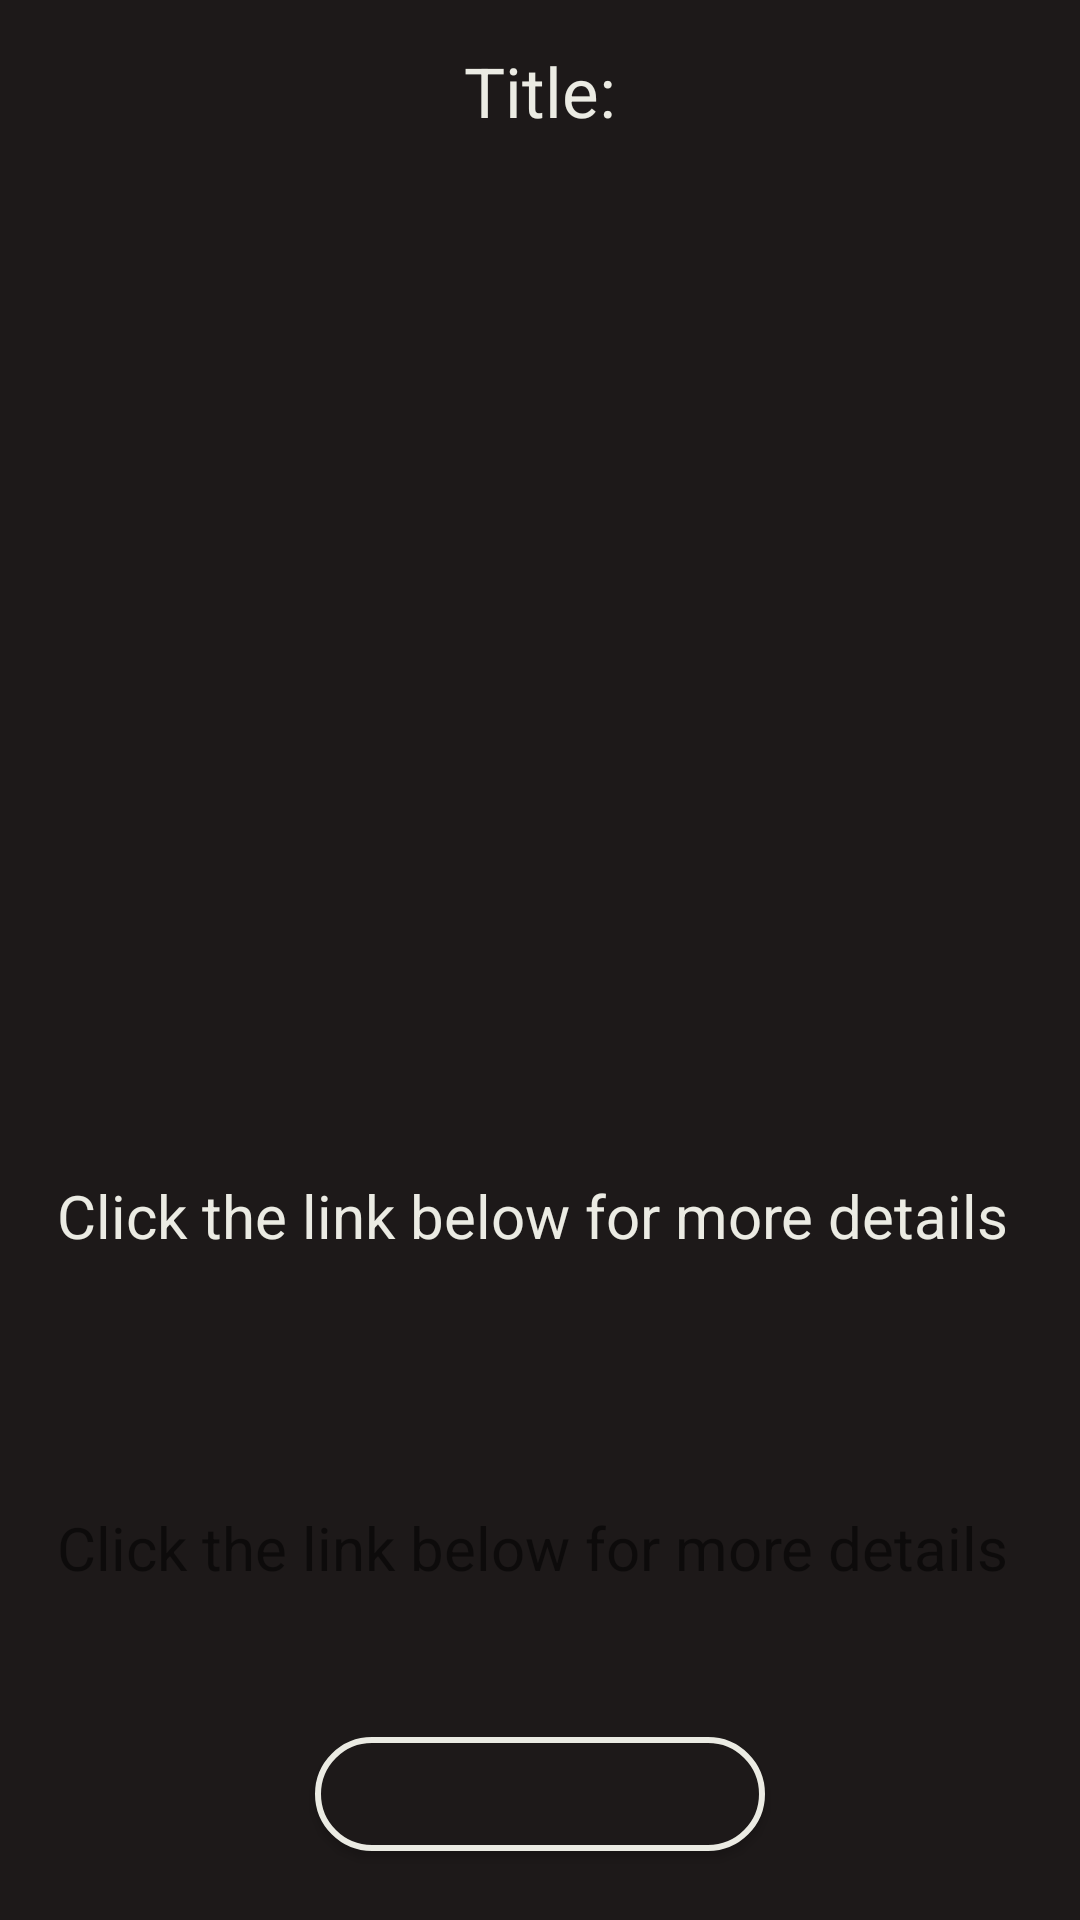

The Android layout XML behind this screen, and the referenced resources:
<!-- AndroidManifest.xml: application theme AppTheme -->
<!-- res/layout/fragment_detail.xml -->
<?xml version="1.0" encoding="utf-8"?>
<RelativeLayout xmlns:android="http://schemas.android.com/apk/res/android"
    xmlns:app="http://schemas.android.com/apk/res-auto"
    xmlns:tools="http://schemas.android.com/tools"
    android:layout_width="match_parent"
    android:layout_height="match_parent"
    android:orientation="vertical"
    android:id="@+id/fragmentLocation"
    android:background="@color/colorHome"
    >

    <LinearLayout
        android:layout_marginTop="15dp"
        android:layout_width="match_parent"
        android:layout_height="match_parent"
        android:orientation="vertical"
        >

        <TextView
            android:id="@+id/title_single"
            android:layout_width="match_parent"
            android:layout_height="wrap_content"
            android:textSize="23dp"
            android:gravity="center"
            android:text="@string/title"
            android:textColor="@color/lightBackground"
            />

        <ImageView
            android:id="@+id/image_single"
            android:layout_width="match_parent"
            android:layout_height="300dp"
            android:scaleType="centerCrop"
            android:layout_marginTop="10dp"
            tools:srcCompat="@tools:sample/avatars"
            />

        <ProgressBar
            android:id="@+id/item_progress"
            style="?android:attr/progressBarStyleHorizontal"
            android:layout_width="match_parent"
            android:layout_height="wrap_content"
            android:visibility="invisible"/>


        <TextView
            android:layout_marginTop="20dp"
            android:layout_width="match_parent"
            android:layout_height="wrap_content"
            android:textSize="20dp"
            android:text="@string/url_item"
            android:textColor="@color/lightBackground"
            android:gravity="center"
            />


        <ImageView
            android:layout_width="wrap_content"
            android:layout_height="40dp"
            android:src="@drawable/arrow2"
            android:layout_gravity="center"
            />



        <TextView
            android:layout_marginTop="20dp"
            android:id="@+id/url_single"
            android:layout_width="match_parent"
            android:layout_height="wrap_content"
            android:autoLink="web"
            android:textSize="20dp"
            android:text="@string/url_item"
            android:gravity="center"
            />












        <Button
            android:layout_marginTop="20dp"
            android:layout_gravity="center"
            android:background="@drawable/bg_bordered_button"
            android:id="@+id/userAction"
            android:layout_width="150dp"
            android:layout_height="50dp"
            android:textColor="@color/lightBackground"
            />

    </LinearLayout>
</RelativeLayout>
<!-- resources referenced by this layout -->
<resources>
  <color name="colorHome">#1d1919</color>
  <color name="lightBackground">#ebebe3</color>
  <!-- drawable bg_bordered_button (drawable) -->
  <?xml version="1.0" encoding="utf-8"?>
  <layer-list xmlns:android="http://schemas.android.com/apk/res/android">
      <item
          android:bottom="6dp"
          android:drawable="@drawable/mybutton_bg_xml"
          android:top="6dp" />
  
  
  
  </layer-list>
  <string name="heart_instruction">
          ssss
      </string>
  <string name="title">Title: </string>
  <string name="url_item">Click the link below for more details \n</string>
  <style name="AppTheme" parent="Theme.AppCompat.Light.DarkActionBar">
          
          <item name="colorPrimary">@color/colorPrimary</item>
          <item name="colorPrimaryDark">@color/colorPrimaryDark</item>
          <item name="colorAccent">@color/colorAccent</item>
          <item name="windowActionBar">false</item>
          <item name="windowNoTitle">true</item>
      </style>
  <!-- drawable mybutton_bg_xml (drawable) -->
  <?xml version="1.0" encoding="utf-8"?>
  <selector xmlns:android="http://schemas.android.com/apk/res/android">
      <item>
          <shape android:shape="rectangle">
              
              <solid android:color="@color/colorHome" />
              
              <stroke android:width="2dp" android:color="@color/lightBackground" />
  
              
              <corners android:radius="25dp" />
          </shape>
      </item>
  </selector>
  <color name="colorPrimary">#4285F4</color>
  <color name="colorPrimaryDark">#0059c1</color>
  <color name="colorAccent">#F4B400</color>
</resources>
